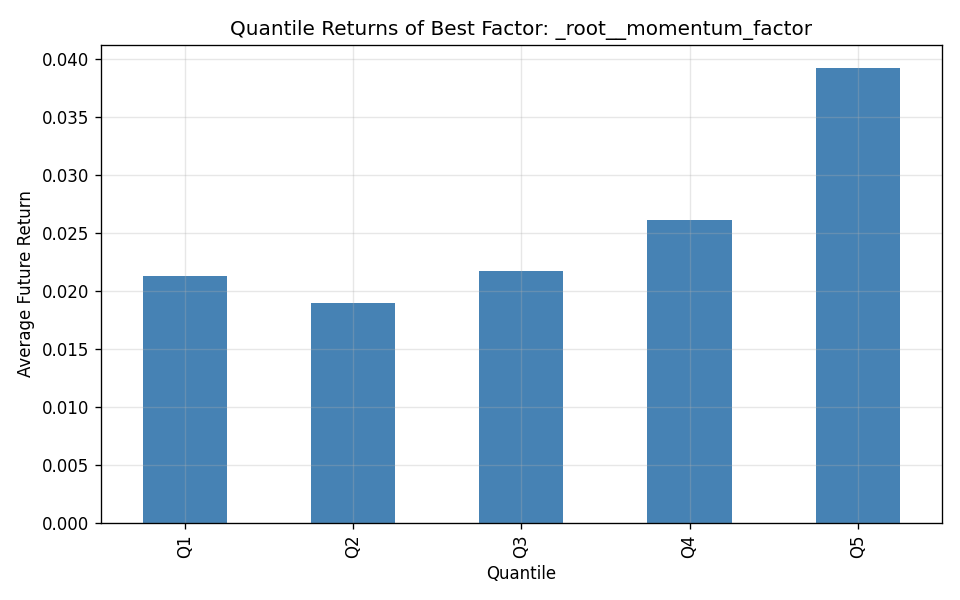

Values plotted in this chart, from the file beside it:
factor, date, quantile, ret
_root__momentum_factor, 2025-07-01, Q1, 0.01395
_root__momentum_factor, 2025-07-01, Q2, 0.02129
_root__momentum_factor, 2025-07-01, Q3, 0.02057
_root__momentum_factor, 2025-07-01, Q4, 0.02707
_root__momentum_factor, 2025-07-01, Q5, 0.03904
_root__momentum_factor, 2025-07-02, Q1, 0.01707
_root__momentum_factor, 2025-07-02, Q2, 0.01548
_root__momentum_factor, 2025-07-02, Q3, 0.0179
_root__momentum_factor, 2025-07-02, Q4, 0.02237
_root__momentum_factor, 2025-07-02, Q5, 0.04925
_root__momentum_factor, 2025-07-03, Q1, 0.01087
_root__momentum_factor, 2025-07-03, Q2, 0.01586
_root__momentum_factor, 2025-07-03, Q3, 0.02024
_root__momentum_factor, 2025-07-03, Q4, 0.02788
_root__momentum_factor, 2025-07-03, Q5, 0.03406
_root__momentum_factor, 2025-07-04, Q1, 0.0142
_root__momentum_factor, 2025-07-04, Q2, 0.01832
_root__momentum_factor, 2025-07-04, Q3, 0.02864
_root__momentum_factor, 2025-07-04, Q4, 0.02059
_root__momentum_factor, 2025-07-04, Q5, 0.04075
_root__momentum_factor, 2025-07-07, Q1, 0.01983
_root__momentum_factor, 2025-07-07, Q2, 0.02776
_root__momentum_factor, 2025-07-07, Q3, 0.03192
_root__momentum_factor, 2025-07-07, Q4, 0.02879
_root__momentum_factor, 2025-07-07, Q5, 0.03744
_root__momentum_factor, 2025-07-08, Q1, 0.01637
_root__momentum_factor, 2025-07-08, Q2, 0.01877
_root__momentum_factor, 2025-07-08, Q3, 0.02209
_root__momentum_factor, 2025-07-08, Q4, 0.01105
_root__momentum_factor, 2025-07-08, Q5, 0.03403
_root__momentum_factor, 2025-07-09, Q1, 0.02417
_root__momentum_factor, 2025-07-09, Q2, 0.02115
_root__momentum_factor, 2025-07-09, Q3, 0.01954
_root__momentum_factor, 2025-07-09, Q4, 0.01549
_root__momentum_factor, 2025-07-09, Q5, 0.04003
_root__momentum_factor, 2025-07-10, Q1, 0.0284
_root__momentum_factor, 2025-07-10, Q2, 0.01657
_root__momentum_factor, 2025-07-10, Q3, 0.02119
_root__momentum_factor, 2025-07-10, Q4, 0.01403
_root__momentum_factor, 2025-07-10, Q5, 0.02803
_root__momentum_factor, 2025-07-11, Q1, 0.02617
_root__momentum_factor, 2025-07-11, Q2, 0.01172
_root__momentum_factor, 2025-07-11, Q3, 0.0157
_root__momentum_factor, 2025-07-11, Q4, 0.01552
_root__momentum_factor, 2025-07-11, Q5, 0.03663
_root__momentum_factor, 2025-07-14, Q1, 0.02606
_root__momentum_factor, 2025-07-14, Q2, 0.01923
_root__momentum_factor, 2025-07-14, Q3, 0.02586
_root__momentum_factor, 2025-07-14, Q4, 0.0278
_root__momentum_factor, 2025-07-14, Q5, 0.04653
_root__momentum_factor, 2025-07-15, Q1, 0.0401
_root__momentum_factor, 2025-07-15, Q2, 0.03584
_root__momentum_factor, 2025-07-15, Q3, 0.05331
_root__momentum_factor, 2025-07-15, Q4, 0.04762
_root__momentum_factor, 2025-07-15, Q5, 0.03854
_root__momentum_factor, 2025-07-16, Q1, 0.03532
_root__momentum_factor, 2025-07-16, Q2, 0.05142
_root__momentum_factor, 2025-07-16, Q3, 0.05634
_root__momentum_factor, 2025-07-16, Q4, 0.04649
_root__momentum_factor, 2025-07-16, Q5, 0.05388
... 1,160 more rows
